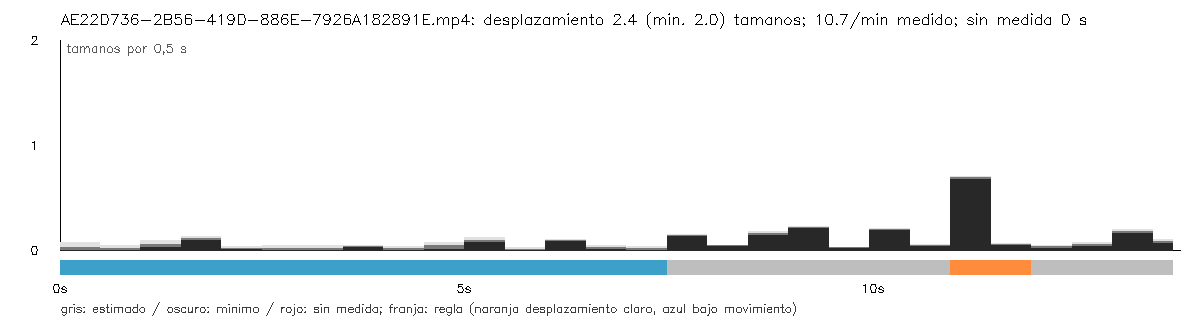

Values plotted in this chart, from the file beside it:
seconds, interval_seconds, displacement, displacement_lower, displacement_upper, measured, movement, span, span_lower, span_upper, valid_fraction
0.0, 0.0, , , , False, unknown, , , , 0.0
0.5, 0.5, 0.02633, 0.0, 0.06673, True, low_motion_candidate, 0.04755, 0.002595, 0.0925, 1.0
1.0, 0.5, 0.01013, 0.0, 0.0441, True, low_motion_candidate, 0.1636, 0.1186, 0.2085, 1.0
1.5, 0.5, 0.05454, 0.02038, 0.0887, True, low_motion_candidate, 0.1908, 0.1459, 0.2358, 1.0
2.0, 0.5, 0.1054, 0.08685, 0.124, True, low_motion_candidate, 0.1975, 0.1543, 0.2407, 1.0
2.5, 0.5, 0.01722, 0.00155, 0.03289, True, low_motion_candidate, 0.1962, 0.1546, 0.2378, 1.0
3.0, 0.5, 0.01072, 0.0, 0.0389, True, low_motion_candidate, 0.07193, 0.03284, 0.111, 1.0
3.5, 0.5, 0.0144, 0.0, 0.0392, True, low_motion_candidate, 0.05797, 0.01611, 0.09983, 1.0
4.0, 0.5, 0.03423, 0.02529, 0.04318, True, low_motion_candidate, 0.05704, 0.01518, 0.0989, 1.0
4.5, 0.5, 0.01249, 0.0, 0.03258, True, low_motion_candidate, 0.07003, 0.02984, 0.1102, 1.0
5.0, 0.5, 0.0383, 0.007707, 0.06889, True, low_motion_candidate, 0.1191, 0.0789, 0.1593, 1.0
5.5, 0.5, 0.09359, 0.06668, 0.1205, True, low_motion_candidate, 0.2001, 0.1674, 0.2328, 1.0
6.0, 0.5, 0.008252, 0.0, 0.02102, True, low_motion_candidate, 0.1938, 0.1617, 0.2259, 1.0
6.5, 0.5, 0.08946, 0.08074, 0.09818, True, low_motion_candidate, 0.1707, 0.1402, 0.2011, 1.0
7.0, 0.5, 0.0249, 0.004668, 0.04514, True, low_motion_candidate, 0.1172, 0.08675, 0.1476, 1.0
7.5, 0.5, 0.01235, 0.0, 0.03161, True, low_motion_candidate, 0.1916, 0.1696, 0.2136, 1.0
8.0, 0.5, 0.1385, 0.1292, 0.1478, True, unknown, 0.2344, 0.2119, 0.2569, 1.0
8.5, 0.5, 0.03847, 0.0296, 0.04734, True, unknown, 0.4732, 0.4506, 0.4957, 1.0
9.0, 0.5, 0.158, 0.1402, 0.1757, True, unknown, 0.5146, 0.4921, 0.5372, 1.0
9.5, 0.5, 0.2156, 0.2068, 0.2243, True, unknown, 0.3627, 0.34, 0.3855, 1.0
10.0, 0.5, 0.02115, 0.01656, 0.02574, True, unknown, 0.3108, 0.288, 0.3336, 1.0
10.5, 0.5, 0.1947, 0.189, 0.2004, True, unknown, 0.2529, 0.2301, 0.2756, 0.96
11.0, 0.5, 0.04147, 0.03056, 0.05238, True, unknown, 0.2435, 0.2208, 0.2663, 0.72
11.5, 0.5, 0.6877, 0.6715, 0.7039, True, locomotion_candidate, 1.433, 1.408, 1.459, 0.84
12.0, 0.5, 0.05419, 0.04205, 0.06633, True, locomotion_candidate, 1.193, 1.167, 1.218, 1.0
12.5, 0.5, 0.02982, 0.01536, 0.04428, True, unknown, 0.3669, 0.3416, 0.3923, 1.0
13.0, 0.5, 0.05615, 0.03696, 0.07534, True, unknown, 0.3202, 0.2954, 0.3451, 1.0
13.5, 0.5, 0.1742, 0.1531, 0.1954, True, unknown, 0.3131, 0.2883, 0.338, 1.0
13.75, 0.25, 0.07876, 0.05755, 0.09997, True, unknown, 0.308, 0.2832, 0.3329, 1.0
